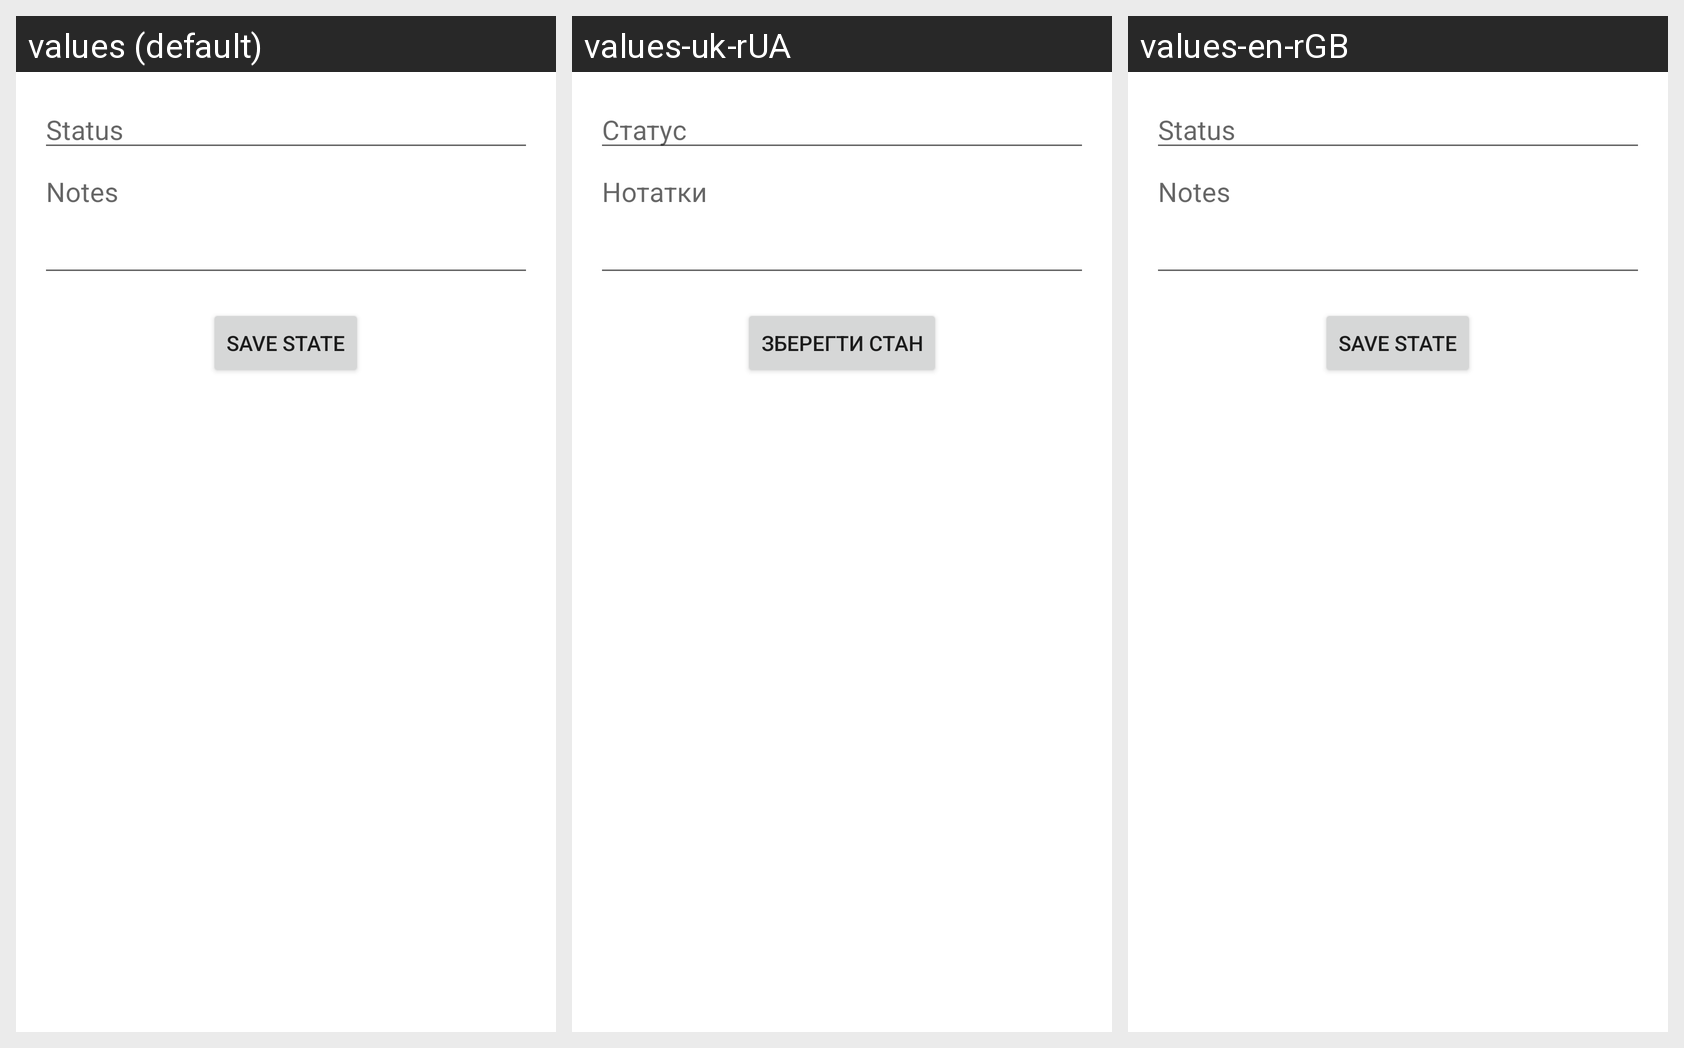

This grid shows one Android layout under several languages. Give, for every string resource on the screen, its name, the default text and each shown locale's text.
Android screen res/layout/activity_add_state.xml rendered under 3 locales, left to right: values (default), values-uk-rUA, values-en-rGB. Device: Nexus 5 (rendered at 1080×1920; each locale shown at half size, 540×960, under a caption strip naming it); theme Theme.SafetyShield.
Strings drawn on this screen, with the default value and each locale's value (text and hints the layout hard-codes appear in the picture but are not listed):

status_hint
  values: Status
  values-uk-rUA: Статус
  values-en-rGB: Status

notes_hint
  values: Notes
  values-uk-rUA: Нотатки
  values-en-rGB: Notes

save_state_button
  values: Save State
  values-uk-rUA: Зберегти стан
  values-en-rGB: Save State
